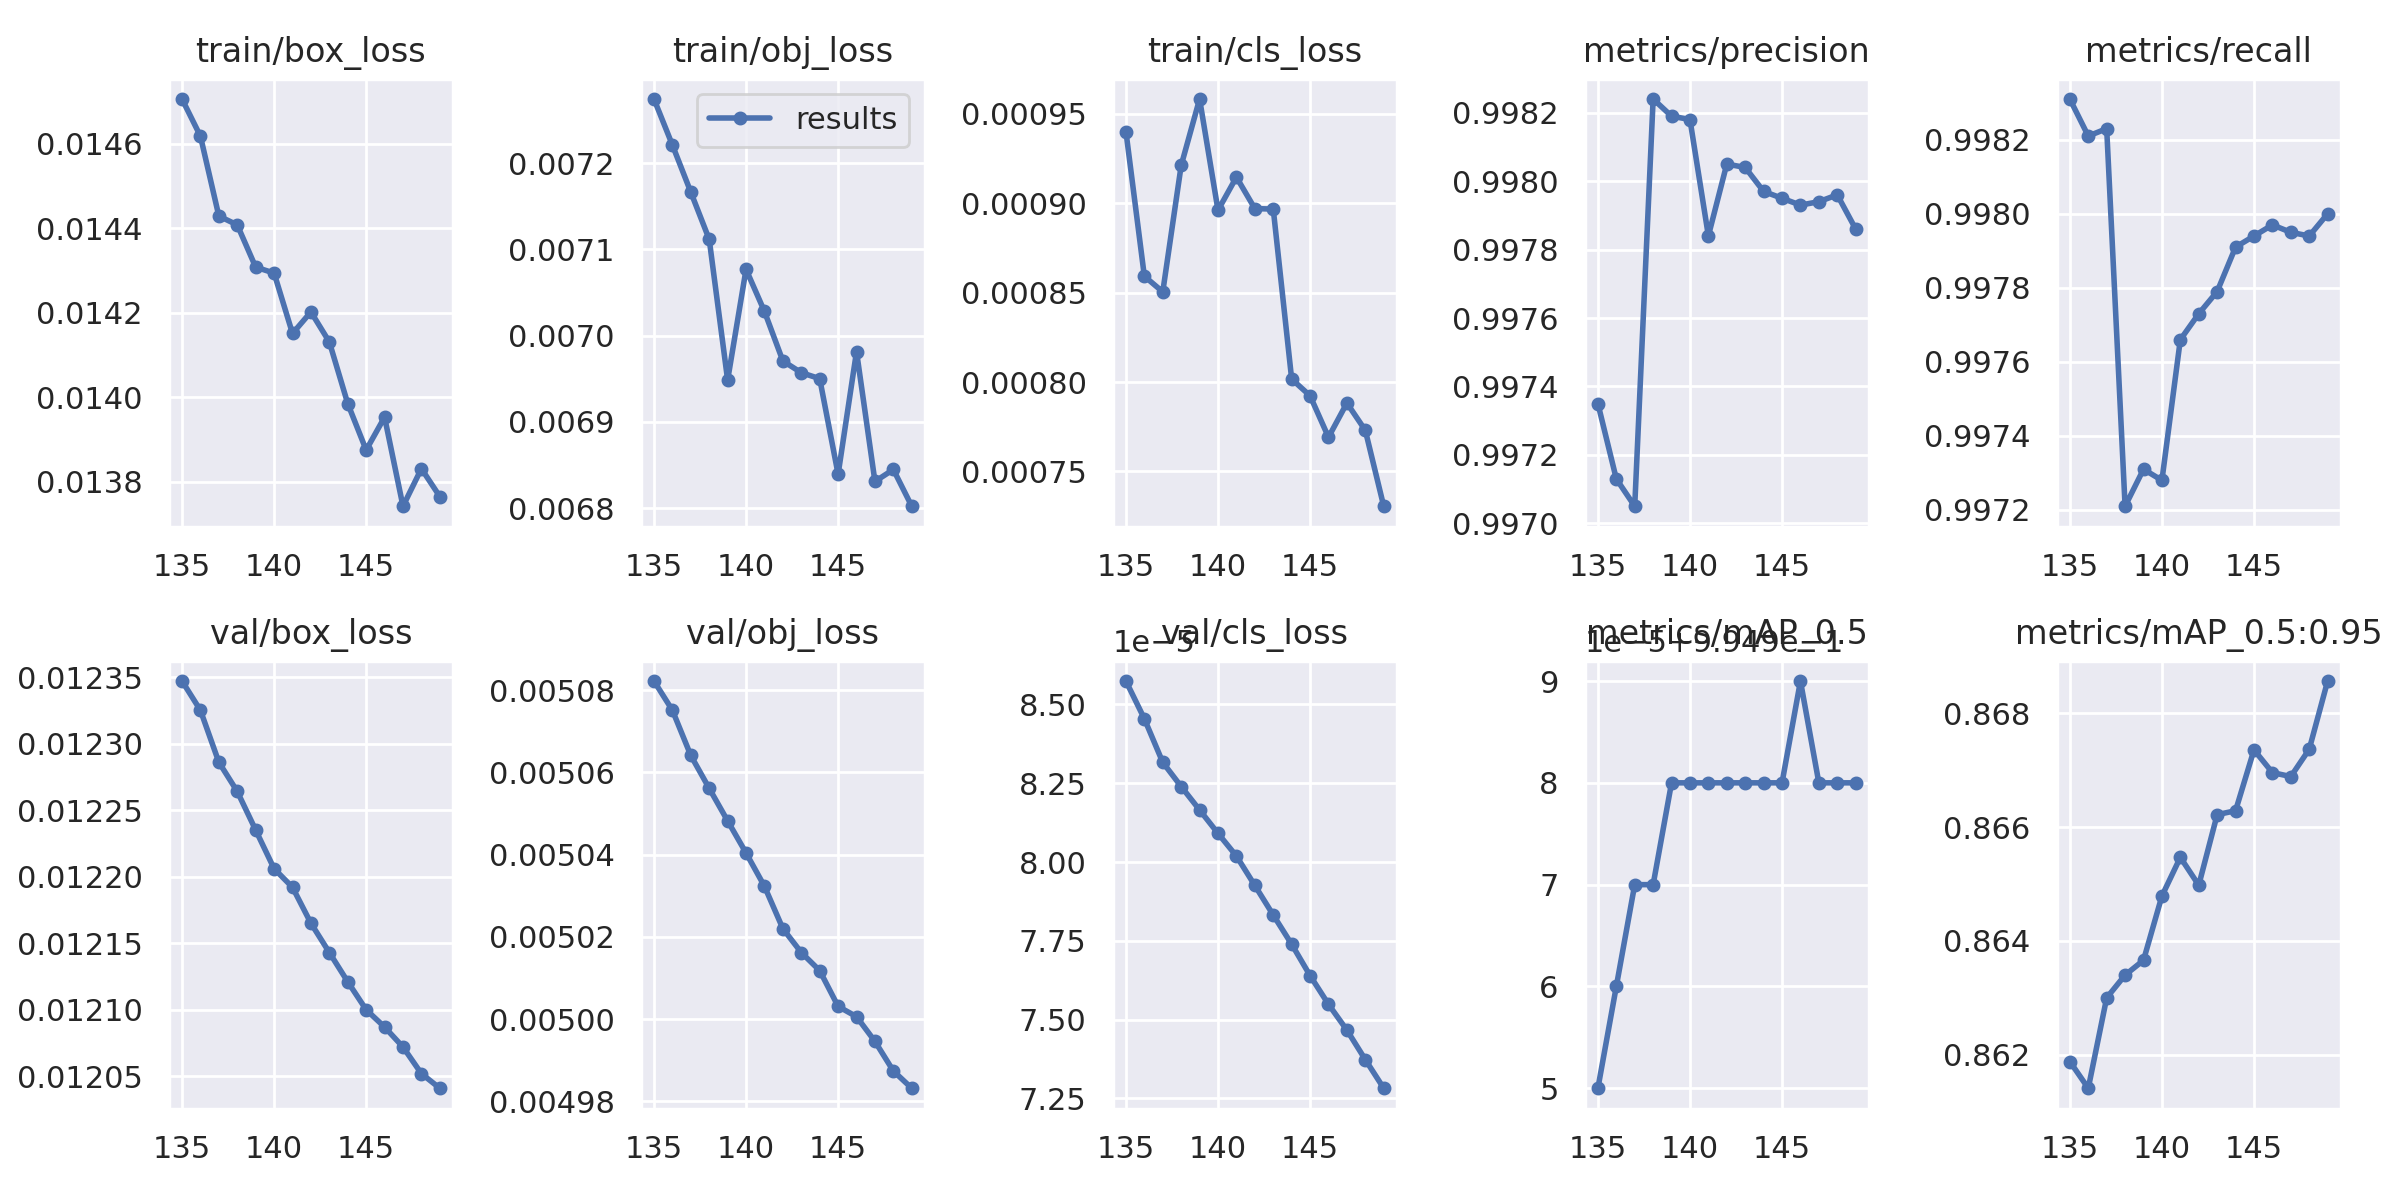

The table this chart was drawn from, first rows:
epoch, train/box_loss, train/obj_loss, train/cls_loss, metrics/precision, metrics/recall, metrics/mAP_0.5, metrics/mAP_0.5:0.95, val/box_loss, val/obj_loss, val/cls_loss, x/lr0, x/lr1, x/lr2
135, 0.01471, 0.007274, 0.0009401, 0.9973, 0.9983, 0.995, 0.8619, 0.01235, 0.005082, 8.5741e-05, 0.001156, 0.001156, 0.001156
136, 0.01462, 0.007221, 0.0008592, 0.9971, 0.9982, 0.995, 0.8614, 0.01232, 0.005075, 8.4544e-05, 0.00109, 0.00109, 0.00109
137, 0.01443, 0.007166, 0.0008505, 0.997, 0.9982, 0.995, 0.863, 0.01229, 0.005064, 8.3161e-05, 0.001024, 0.001024, 0.001024
138, 0.01441, 0.007111, 0.0009212, 0.9982, 0.9972, 0.995, 0.8634, 0.01226, 0.005056, 8.2395e-05, 0.000958, 0.000958, 0.000958
139, 0.01431, 0.006948, 0.0009583, 0.9982, 0.9973, 0.995, 0.8637, 0.01223, 0.005048, 8.1651e-05, 0.000892, 0.000892, 0.000892
140, 0.01429, 0.007077, 0.0008961, 0.9982, 0.9973, 0.995, 0.8648, 0.01221, 0.00504, 8.0909e-05, 0.000826, 0.000826, 0.000826
141, 0.01415, 0.007028, 0.0009146, 0.9978, 0.9977, 0.995, 0.8655, 0.01219, 0.005032, 8.019e-05, 0.00076, 0.00076, 0.00076
142, 0.0142, 0.006971, 0.000897, 0.998, 0.9977, 0.995, 0.865, 0.01217, 0.005022, 7.9257e-05, 0.000694, 0.000694, 0.000694
143, 0.01413, 0.006957, 0.0008967, 0.998, 0.9978, 0.995, 0.8662, 0.01214, 0.005016, 7.8319e-05, 0.000628, 0.000628, 0.000628
144, 0.01398, 0.00695, 0.0008017, 0.998, 0.9979, 0.995, 0.8663, 0.01212, 0.005012, 7.7393e-05, 0.000562, 0.000562, 0.000562
145, 0.01388, 0.006839, 0.0007924, 0.998, 0.9979, 0.995, 0.8674, 0.0121, 0.005003, 7.6398e-05, 0.000496, 0.000496, 0.000496
146, 0.01395, 0.006981, 0.0007692, 0.9979, 0.998, 0.995, 0.867, 0.01209, 0.005001, 7.5487e-05, 0.00043, 0.00043, 0.00043
147, 0.01374, 0.006831, 0.0007883, 0.9979, 0.998, 0.995, 0.8669, 0.01207, 0.004995, 7.4669e-05, 0.000364, 0.000364, 0.000364
148, 0.01383, 0.006845, 0.000773, 0.998, 0.9979, 0.995, 0.8674, 0.01205, 0.004987, 7.3733e-05, 0.000298, 0.000298, 0.000298
149, 0.01376, 0.006802, 0.0007306, 0.9979, 0.998, 0.995, 0.8686, 0.01204, 0.004983, 7.2825e-05, 0.000232, 0.000232, 0.000232
